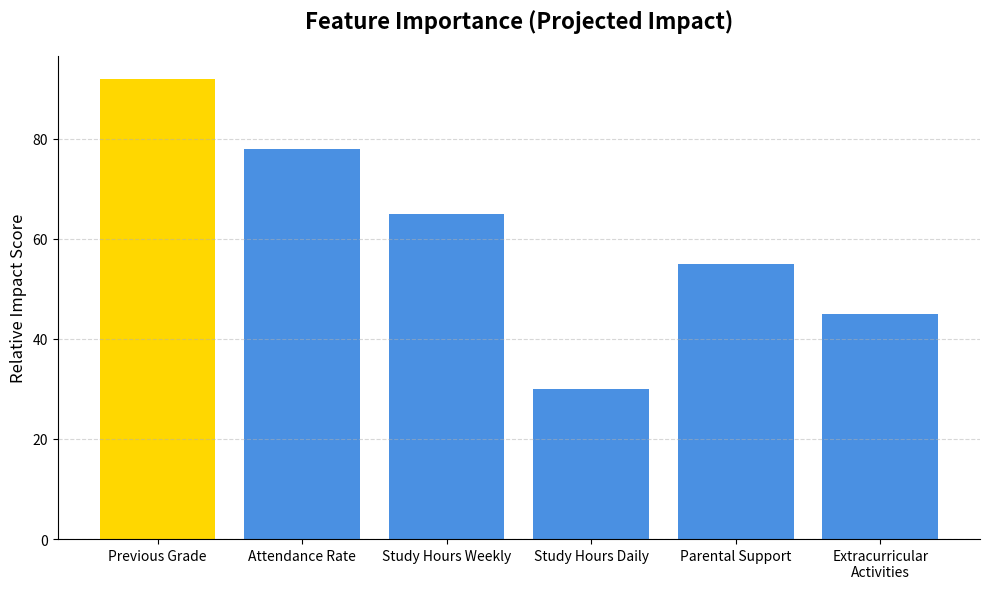

Python code for this plot:
import matplotlib.pyplot as plt

# Data based on the image text
categories = [
    "Previous Grade",
    "Attendance Rate",
    "Study Hours Weekly",
    "Study Hours Daily",
    "Parental Support",
    "Extracurricular\nActivities"
]

# Dummy values (0-100 scale) designed so Previous Grade is highest
values = [92, 78, 65, 30, 55, 45]

# Setting colors: Gold for the top feature (Highest), Blue for the rest
colors = ['#FFD700' if v == max(values) else '#4A90E2' for v in values]

# Create the bar chart
plt.figure(figsize=(10, 6))
bars = plt.bar(categories, values, color=colors, edgecolor='none')

# Customizing the look to match a clean infographic style
plt.title("Feature Importance (Projected Impact)", fontsize=16, pad=20, fontweight='bold')
plt.ylabel("Relative Impact Score", fontsize=12)
plt.grid(axis='y', linestyle='--', alpha=0.5)

# Removing top and right borders for a cleaner look
plt.gca().spines['top'].set_visible(False)
plt.gca().spines['right'].set_visible(False)

# Display the chart
plt.tight_layout()
plt.show()